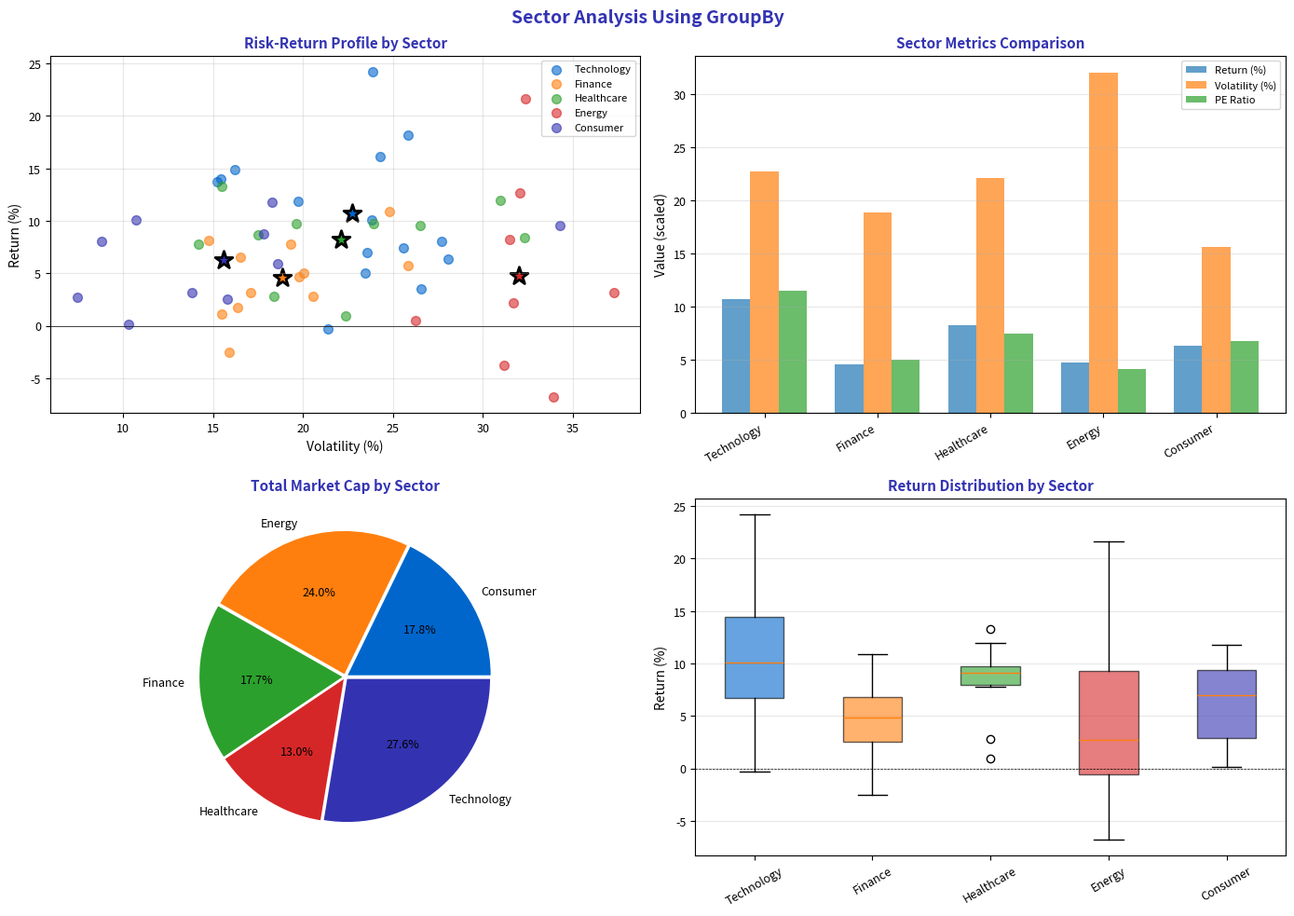

This figure's Python source: (Note: this script raises an exception after producing the figure.)
"""Sector Analysis - Real-world groupby application"""
import matplotlib.pyplot as plt
import numpy as np
import pandas as pd
from pathlib import Path

# Standard matplotlib configuration
plt.rcParams.update({
    'font.size': 10,
    'axes.labelsize': 10,
    'axes.titlesize': 11,
    'xtick.labelsize': 9,
    'ytick.labelsize': 9,
    'legend.fontsize': 9,
    'figure.figsize': (10, 6),
    'figure.dpi': 150
})

# Course colors
MLPURPLE = '#3333B2'
MLLAVENDER = '#ADADE0'
MLBLUE = '#0066CC'
MLORANGE = '#FF7F0E'
MLGREEN = '#2CA02C'
MLRED = '#D62728'

# Create comprehensive stock dataset
np.random.seed(42)
sectors = {
    'Technology': {'count': 15, 'return': 0.12, 'vol': 0.25, 'pe': 35},
    'Finance': {'count': 12, 'return': 0.06, 'vol': 0.18, 'pe': 15},
    'Healthcare': {'count': 10, 'return': 0.08, 'vol': 0.20, 'pe': 25},
    'Energy': {'count': 8, 'return': 0.03, 'vol': 0.30, 'pe': 12},
    'Consumer': {'count': 10, 'return': 0.07, 'vol': 0.15, 'pe': 20},
}

data = []
for sector, params in sectors.items():
    for i in range(params['count']):
        data.append({
            'Sector': sector,
            'Return': np.random.normal(params['return'], params['vol']/3),
            'Volatility': np.random.normal(params['vol'], 0.05),
            'PE_Ratio': np.random.normal(params['pe'], 5),
            'MarketCap': np.random.lognormal(mean=np.log(50), sigma=1)
        })

df = pd.DataFrame(data)
df['MarketCap'] = df['MarketCap'].clip(10, 500)  # Billion USD

# GroupBy analysis
sector_stats = df.groupby('Sector').agg({
    'Return': ['mean', 'std'],
    'Volatility': 'mean',
    'PE_Ratio': 'mean',
    'MarketCap': ['mean', 'sum']
}).round(3)

fig, axes = plt.subplots(2, 2, figsize=(14, 10))
fig.suptitle('Sector Analysis Using GroupBy', fontsize=14, fontweight='bold', color=MLPURPLE)

# Plot 1: Risk-Return by sector
ax1 = axes[0, 0]
sector_names = list(sectors.keys())
colors = [MLBLUE, MLORANGE, MLGREEN, MLRED, MLPURPLE]

for sector, color in zip(sector_names, colors):
    sector_data = df[df['Sector'] == sector]
    ax1.scatter(sector_data['Volatility'] * 100, sector_data['Return'] * 100,
                alpha=0.6, s=50, color=color, label=sector)

# Add sector means
for sector, color in zip(sector_names, colors):
    mean_vol = df[df['Sector'] == sector]['Volatility'].mean() * 100
    mean_ret = df[df['Sector'] == sector]['Return'].mean() * 100
    ax1.scatter(mean_vol, mean_ret, color=color, s=200, marker='*', edgecolor='black', linewidth=2)

ax1.set_xlabel('Volatility (%)', fontsize=10)
ax1.set_ylabel('Return (%)', fontsize=10)
ax1.set_title('Risk-Return Profile by Sector', fontsize=11, fontweight='bold', color=MLPURPLE)
ax1.legend(fontsize=8)
ax1.grid(alpha=0.3)
ax1.axhline(0, color='black', linewidth=0.5)

# Plot 2: Mean metrics comparison
ax2 = axes[0, 1]
metrics = ['Return (%)', 'Volatility (%)', 'PE Ratio']
x = np.arange(len(sector_names))
width = 0.25

metric_data = {
    'Return (%)': df.groupby('Sector')['Return'].mean() * 100,
    'Volatility (%)': df.groupby('Sector')['Volatility'].mean() * 100,
    'PE Ratio': df.groupby('Sector')['PE_Ratio'].mean() / 3  # Scaled for display
}

for i, (metric, values) in enumerate(metric_data.items()):
    ax2.bar(x + i*width, values[sector_names], width, label=metric, alpha=0.7)

ax2.set_ylabel('Value (scaled)', fontsize=10)
ax2.set_title('Sector Metrics Comparison', fontsize=11, fontweight='bold', color=MLPURPLE)
ax2.set_xticks(x + width)
ax2.set_xticklabels(sector_names, rotation=30, ha='right')
ax2.legend(fontsize=8)
ax2.grid(axis='y', alpha=0.3)

# Plot 3: Market Cap distribution by sector
ax3 = axes[1, 0]
sector_caps = df.groupby('Sector')['MarketCap'].sum()
colors_pie = [MLBLUE, MLORANGE, MLGREEN, MLRED, MLPURPLE]
wedges, texts, autotexts = ax3.pie(sector_caps, labels=sector_caps.index,
                                   autopct='%1.1f%%', colors=colors_pie,
                                   explode=[0.02]*5, textprops={'fontsize': 9})
ax3.set_title('Total Market Cap by Sector', fontsize=11, fontweight='bold', color=MLPURPLE)

# Plot 4: Box plot of returns by sector
ax4 = axes[1, 1]
sector_returns = [df[df['Sector'] == s]['Return'] * 100 for s in sector_names]
bp = ax4.boxplot(sector_returns, labels=sector_names, patch_artist=True)

for patch, color in zip(bp['boxes'], colors):
    patch.set_facecolor(color)
    patch.set_alpha(0.6)

ax4.axhline(0, color='black', linewidth=0.5, linestyle='--')
ax4.set_ylabel('Return (%)', fontsize=10)
ax4.set_title('Return Distribution by Sector', fontsize=11, fontweight='bold', color=MLPURPLE)
ax4.tick_params(axis='x', rotation=30)
ax4.grid(axis='y', alpha=0.3)

plt.tight_layout()
plt.savefig(Path(__file__).parent / 'chart.pdf', dpi=300, bbox_inches='tight')
plt.close()
